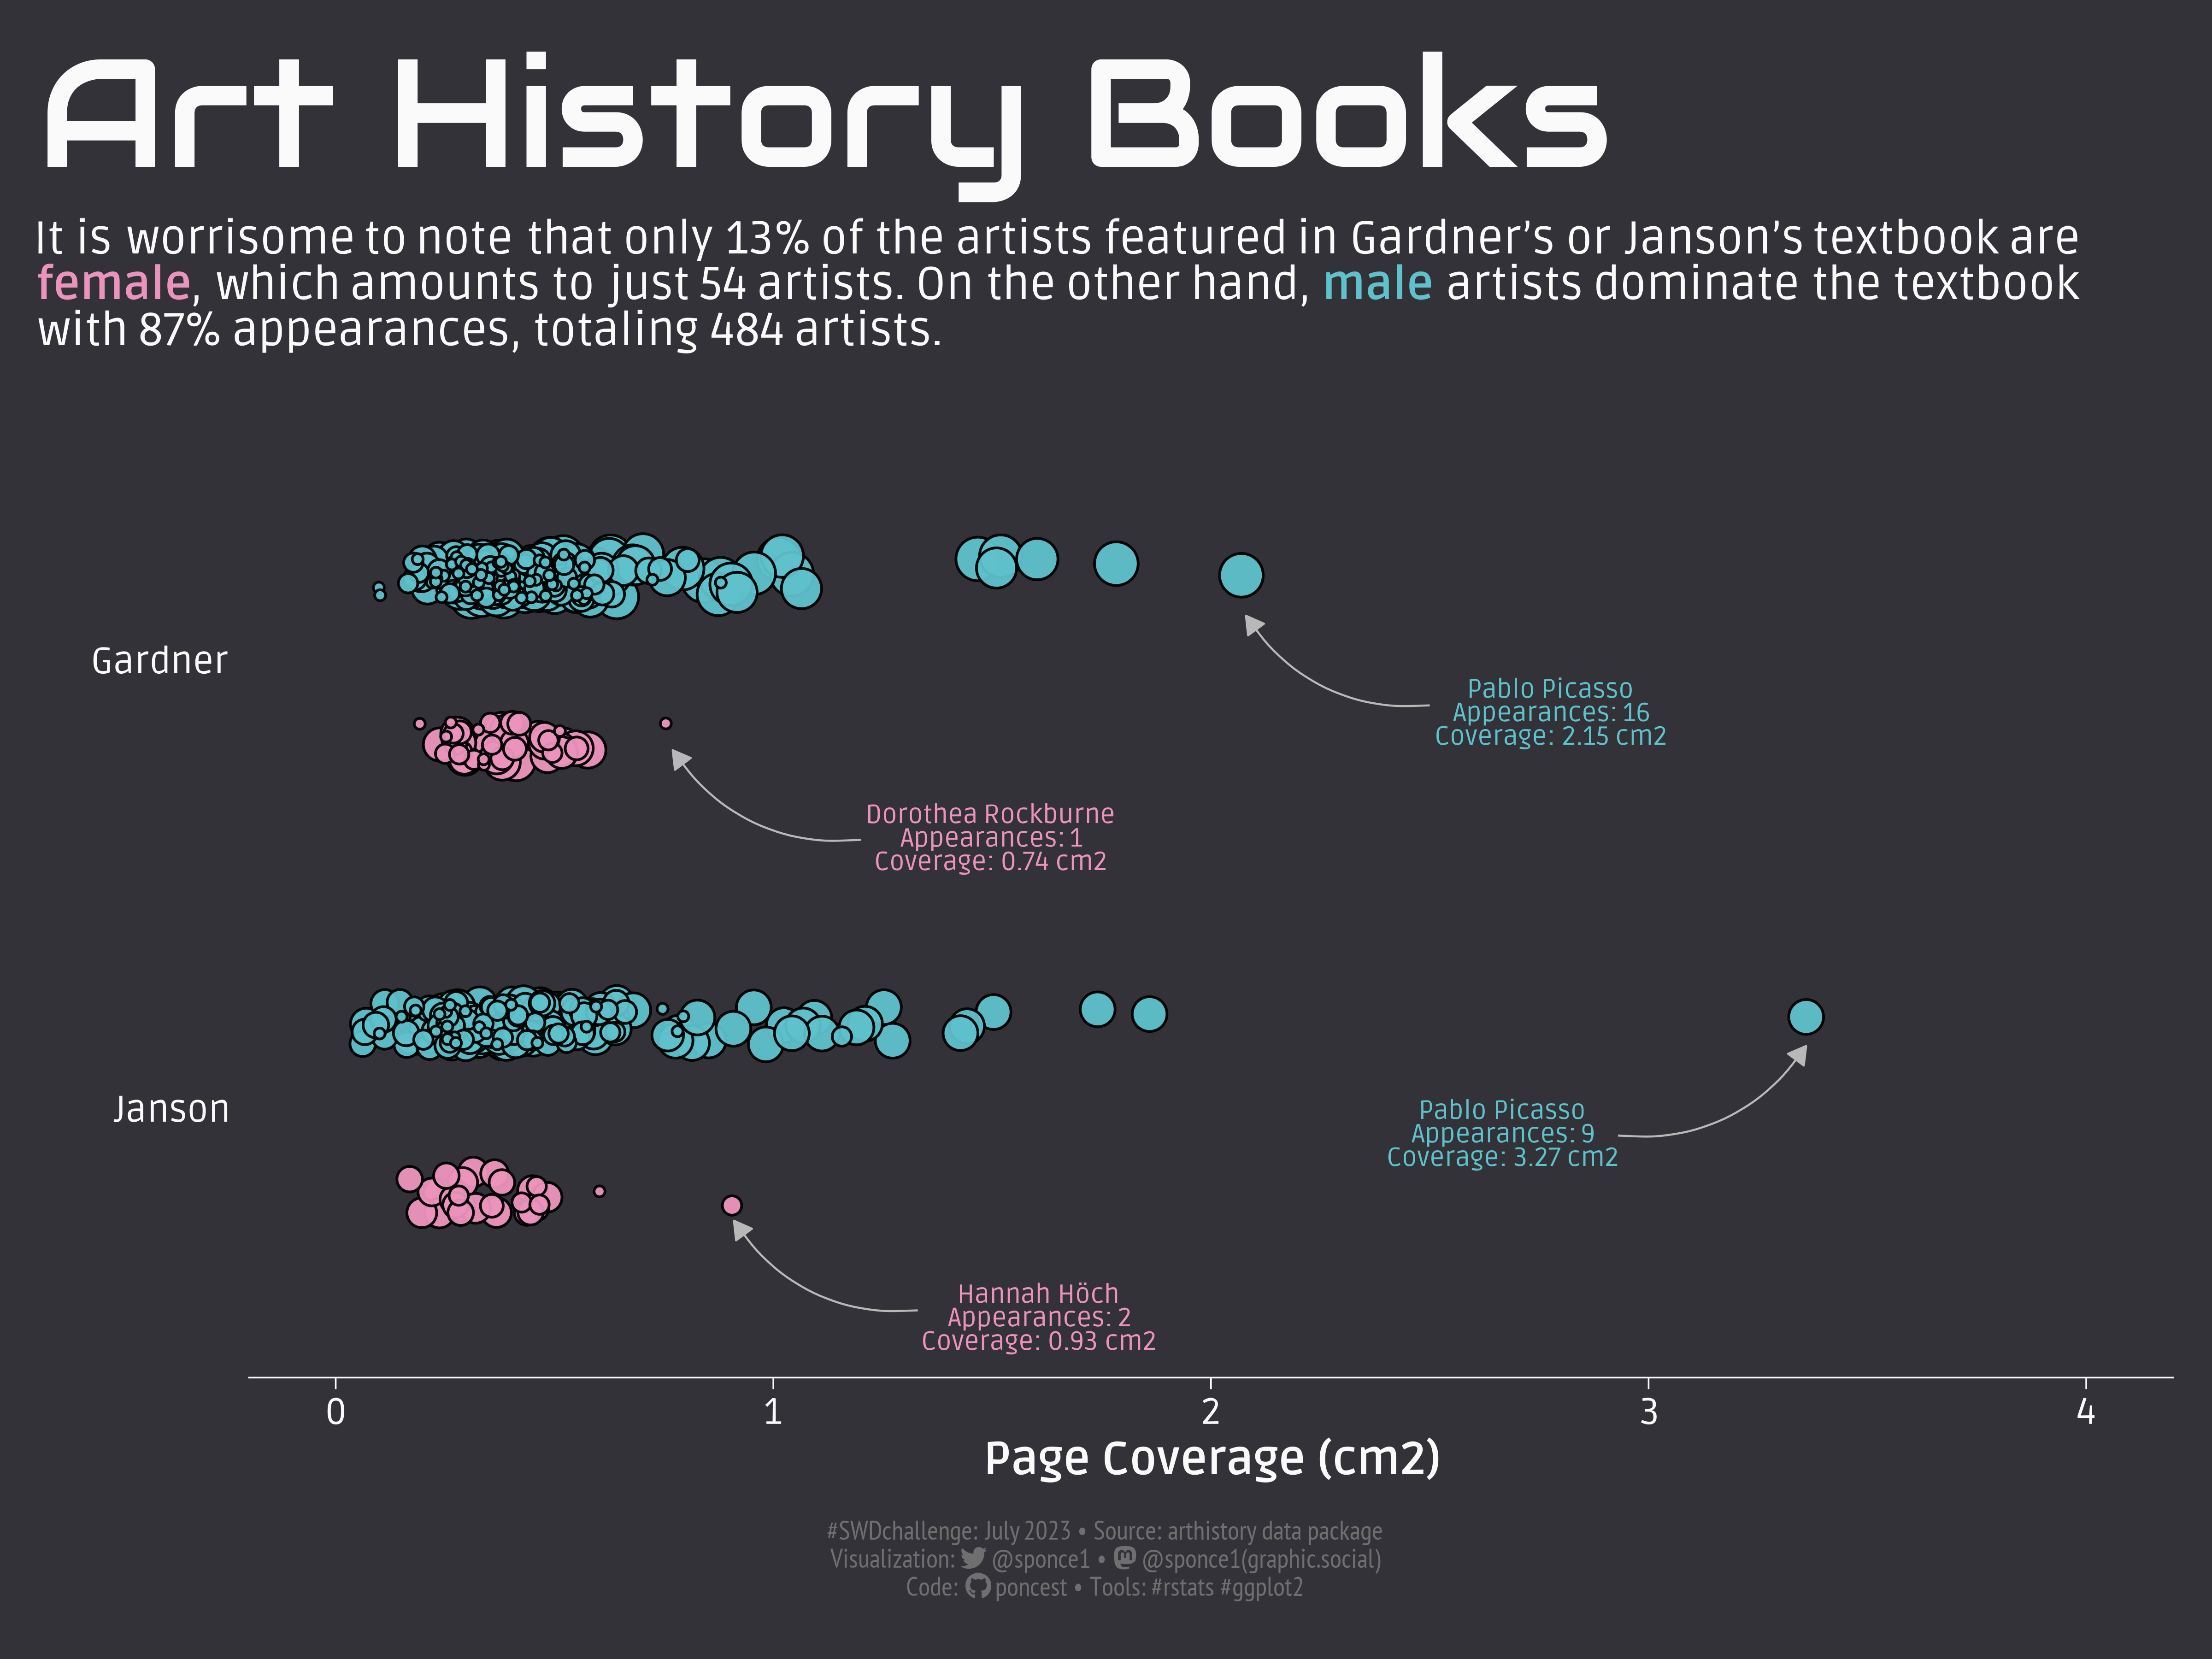

R code for this plot:


# Challenge:  #SWDchallange 2023 -- July
## Data:      bring on the bubbles
## Author:    Steven Ponce
## Date:      2023-07-12


## 0. DATA SOURCE ----
#' TidyTuesday 2023 - Week 03
#' Art History
#' Reference: https://github.com/rfordatascience/tidytuesday/blob/master/data/2023/2023-01-17/readme.md


## 1. LOAD PACKAGES & SETUP ----  
pacman::p_load(tidyverse, tidytuesdayR, ggtext, showtext, janitor, camcorder, scales, lubridate)


# |- figure size ---- 
gg_record(
  dir    = here::here("temp_plots"),
  device = "png",
  width  = 8,
  height = 6,
  units  = "in",
  dpi    = 600) 

# |- resolution ---- 
showtext_opts(dpi = 600)


## 2. READ IN THE DATA ----
tt <- tidytuesdayR::tt_load(2023, week = 03) 
artists <- tt$artists %>% clean_names()

readme(tt) 
rm(tt)  


## 3. EXAMINING THE DATA ----
glimpse(artists) 
colnames(artists)

artists$artist_ethnicity %>% unique()
artists$artist_nationality %>% unique()


## 4. TIDYDATA ---- 
artist_tbl <- artists %>%
  rename_at(vars(matches("artist_")), ~ str_remove(., "artist_")) %>% 
  filter(gender != "N/A") %>% 

  group_by(name, nationality, book, gender) %>% 
  summarise(
    count = n(), 
    space_ratio_per_page = sum(space_ratio_per_page_total),
    avg_space_ratio_per_page = sum(space_ratio_per_page_total) / count,
  ) %>% 
  ungroup() %>% 
  arrange(desc(count)) 


# 5. VISUALIZATION ---- 

# |- plot aesthetics ---- 
bkg_col      <- "#323238"
title_col    <- "#fafafa"                 
subtitle_col <- "#fafafa" 
caption_col  <- "#706f6f"
text_col     <- "#fafafa" 
col_palette  <- c("Female" = "#ec93bd", "Male" = "#5ec1cb")


# |-  titles and caption ----
tt <- str_glue("#SWDchallenge: July 2023 &bull; Source: arthistory data package<br>")
tw <- str_glue("<span style='font-family:fa-brands'>&#xf099;</span>")
gh <- str_glue("<span style='font-family:fa-brands'>&#xf09b;</span>")
mn <- str_glue("<span style='font-family:fa-brands'>&#xf4f6;</span>")

title_text <- str_glue("Art History Books")

female <- str_glue("<span style='font-size:12pt; color: #ec93bd'>**female**</span>")
male   <- str_glue("<span style='font-size:12pt; color: #5ec1cb'>**male**</span>")

subtitle_text <- str_glue("It is worrisome to note that only 13% of the artists featured in Gardner's or Janson's textbook are<br>",
                          "{female}, which amounts to just 54 artists. On the other hand, {male} artists dominate the textbook<br>",
                          "with 87% appearances, totaling 484 artists.")

caption_text  <- str_glue("{tt} Visualization: {tw} @sponce1 &bull; {mn} @sponce1(graphic.social)<br>",
                          "Code: {gh} poncest &bull; Tools: #rstats #ggplot2")


# |-  fonts ----
font_add('fa-brands', 'fonts/fa-brands-400.ttf')

#font_add('fa-brands', 'fonts/Font Awesome 5 Brands-Regular-400.otf')

font_add_google("Audiowide", family = "title")                            
font_add_google("Ruda", family = "subtitle")              
font_add_google("Ruda", family = "text")                  
font_add_google("PT Sans Narrow", family = "caption")
showtext_auto(enable = TRUE)  


# |-  main plot ----
p1 <- artist_tbl %>% 
  ggplot(aes(x = fct_reorder(book,avg_space_ratio_per_page), y = avg_space_ratio_per_page, fill = gender)) +
  
  # geometries
  geom_point(aes(size = count), shape = 21, alpha = 0.95, na.rm = TRUE,
             position = position_jitterdodge(jitter.width = 0.1, jitter.height = 0.1, seed = 123)) +
  
  # scales
  scale_x_discrete()+
  
  scale_y_continuous(breaks = seq(0, 4, by = 1),
                     limits = c(0, 4)) +
  
  scale_size_continuous(range = c(1,5), name = "")+ 
  
  scale_fill_manual(values = col_palette) +
  
  coord_flip(clip = 'off') + 
  
  # labs
  labs(x = "", y = "Page Coverage (cm2)",
       title    = title_text,
       subtitle = subtitle_text,
       caption  = caption_text
  ) +
  
  # theme
  theme_minimal(
    base_size   = 12,
    base_family = 'text'
  ) +
  
  theme(
    plot.title.position   = "plot",
    plot.caption.position = "plot",
    legend.position       = 'plot',

    
    plot.background    = element_rect(fill = bkg_col, color = bkg_col),
    panel.background   = element_rect(fill = bkg_col, color = bkg_col),
    
    axis.text          = element_text(color = text_col),
    axis.title         = element_text(color = text_col, face = 'bold', size = 12),

    axis.line.x        = element_line(color = text_col, linewidth = 0.2),
    axis.ticks.x       = element_line(color = text_col, linewidth = 0.2),
    
    panel.grid.major.y = element_blank(),
    panel.grid.major.x = element_blank(),
    
    panel.grid.minor   = element_blank(),
    panel.grid.major   = element_blank(),
    
    plot.margin        = margin(t = 10, r = 10, b = 10, l = 10),
    
    plot.title         = element_text(
      family           = 'title',
      color            = title_col,
      #face             = "bold",
      size             = 40,  
      margin           = margin(t = 5, b = 5)),
      
    plot.subtitle      = element_markdown(
      family           = 'subtitle',
      color            = title_col,
      lineheight       = 1.0, 
      #face             = "bold",
      size             = 12,
      margin           = margin(b = 10)),
      
    plot.caption       = element_markdown(
      family           = 'caption',
      color            = caption_col, 
      lineheight       = 0.6, 
      size             = 7,
      hjust            = 0.5, 
      halign           = 0.5,
      margin           = margin(t = 10, b = 5)),
  )  


# |- Annotated Plot ----   
p1 + 

  # annotations + arrows
  
  # Gardner Book 
  annotate("richtext", x = 1.6, y = 1.5, lineheight = 0.9, fill = NA,
           label.colour = NA, size = 2.4, color = col_palette[1], family = 'text',
           label = str_glue("Dorothea Rockburne<br>",
                            "Appearances: 1<br>",
                            "Coverage: 0.74 cm2")) +

  annotate("curve", x = 1.6, y = 1.2, xend = 1.8, yend = 0.77,
           arrow = arrow(length = unit(0.02, "npc"), type = "closed"),
           curvature = -0.3, color = "gray72", size = 0.25) +
  
  annotate("richtext", x = 1.88, y = 2.78, lineheight = 0.9, fill = NA,
           label.colour = NA, size = 2.4, color = col_palette[2], family = 'text',
           label = str_glue("Pablo Picasso<br>",
                            "Appearances: 16<br>",
                            "Coverage: 2.15 cm2")) +
  
  annotate("curve", x = 1.9, y = 2.5, xend = 2.1, yend = 2.08,
           arrow = arrow(length = unit(0.02, "npc"), type = "closed"),
           curvature = -0.3, color = "gray72", size = 0.25) +

  
  # Janson Book 
  annotate("richtext", x = 0.53, y = 1.61, lineheight = 0.9, fill = NA,
           label.colour = NA, size = 2.4, color = col_palette[1], family = 'text',
           label = str_glue("Hannah Höch<br>",
                            "Appearances: 2<br>",
                            "Coverage: 0.93 cm2")) + 
  
  annotate("curve", x = 0.55, y = 1.33, xend = 0.75, yend = 0.91,
           arrow = arrow(length = unit(0.02, "npc"), type = "closed"),
           curvature = -0.3, color = "gray72", size = 0.25) +

  annotate("richtext", x = 0.94, y = 2.67, lineheight = 0.9, fill = NA, 
           label.colour = NA, size = 2.4, color = col_palette[2], family = 'text',
           label = str_glue("Pablo Picasso<br>",
                            "Appearances: 9<br>",
                            "Coverage: 3.27 cm2")) +

  annotate("curve", x = 0.94, y = 2.93, xend = 1.14, yend = 3.36, 
           arrow = arrow(length = unit(0.02, "npc"), type = "closed"), 
           curvature = 0.3, color = "gray72", size = 0.25) 

  

sessioninfo::session_info(include_base = TRUE) 
## 6. SESSION INFO ---- 
# ─ Session info ──────────────────────────────────────────────────────────────────────────────────────────────────
# setting  value
# version  R version 4.3.1 (2023-06-16 ucrt)
# os       Windows 10 x64 (build 19044)
# system   x86_64, mingw32
# ui       RStudio
# language (EN)
# collate  English_United States.utf8
# ctype    English_United States.utf8
# tz       America/New_York
# date     2023-07-14
# rstudio  2023.06.1+524 Mountain Hydrangea (desktop)
# pandoc   NA
# 
# ─ Packages ──────────────────────────────────────────────────────────────────────────────────────────────────────
# package      * version date (UTC) lib source
# base         * 4.3.1   2023-06-16 [2] local
# camcorder    * 0.1.0   2022-10-03 [1] CRAN (R 4.3.0)
# cellranger     1.1.0   2016-07-27 [1] CRAN (R 4.3.0)
# cli            3.6.1   2023-03-23 [1] CRAN (R 4.3.0)
# colorspace     2.1-0   2023-01-23 [1] CRAN (R 4.3.0)
# compiler       4.3.1   2023-06-16 [2] local
# curl           5.0.0   2023-01-12 [1] CRAN (R 4.3.0)
# datasets     * 4.3.1   2023-06-16 [2] local
# dplyr        * 1.1.2   2023-04-20 [1] CRAN (R 4.3.0)
# fansi          1.0.4   2023-01-22 [1] CRAN (R 4.3.0)
# forcats      * 1.0.0   2023-01-29 [1] CRAN (R 4.3.0)
# fs             1.6.2   2023-04-25 [1] CRAN (R 4.3.0)
# generics       0.1.3   2022-07-05 [1] CRAN (R 4.3.0)
# ggplot2      * 3.4.2   2023-04-03 [1] CRAN (R 4.3.0)
# ggtext       * 0.1.2   2022-09-16 [1] CRAN (R 4.3.0)
# gifski         1.12.0  2023-05-19 [1] CRAN (R 4.3.0)
# glue           1.6.2   2022-02-24 [1] CRAN (R 4.3.0)
# graphics     * 4.3.1   2023-06-16 [2] local
# grDevices    * 4.3.1   2023-06-16 [2] local
# grid           4.3.1   2023-06-16 [2] local
# gridtext       0.1.5   2022-09-16 [1] CRAN (R 4.3.0)
# gtable         0.3.3   2023-03-21 [1] CRAN (R 4.3.0)
# here           1.0.1   2020-12-13 [1] CRAN (R 4.3.0)
# hms            1.1.3   2023-03-21 [1] CRAN (R 4.3.0)
# httr           1.4.6   2023-05-08 [1] CRAN (R 4.3.0)
# janitor      * 2.2.0   2023-02-02 [1] CRAN (R 4.3.0)
# jsonlite       1.8.5   2023-06-05 [1] CRAN (R 4.3.0)
# lifecycle      1.0.3   2022-10-07 [1] CRAN (R 4.3.0)
# lubridate    * 1.9.2   2023-02-10 [1] CRAN (R 4.3.0)
# magick         2.7.4   2023-03-09 [1] CRAN (R 4.3.0)
# magrittr       2.0.3   2022-03-30 [1] CRAN (R 4.3.0)
# methods      * 4.3.1   2023-06-16 [2] local
# munsell        0.5.0   2018-06-12 [1] CRAN (R 4.3.0)
# pacman         0.5.1   2019-03-11 [1] CRAN (R 4.3.0)
# pillar         1.9.0   2023-03-22 [1] CRAN (R 4.3.0)
# pkgconfig      2.0.3   2019-09-22 [1] CRAN (R 4.3.0)
# purrr        * 1.0.1   2023-01-10 [1] CRAN (R 4.3.0)
# R6             2.5.1   2021-08-19 [1] CRAN (R 4.3.0)
# Rcpp           1.0.10  2023-01-22 [1] CRAN (R 4.3.0)
# readr        * 2.1.4   2023-02-10 [1] CRAN (R 4.3.0)
# readxl         1.4.2   2023-02-09 [1] CRAN (R 4.3.0)
# rlang          1.1.1   2023-04-28 [1] CRAN (R 4.3.0)
# rprojroot      2.0.3   2022-04-02 [1] CRAN (R 4.3.0)
# rstudioapi     0.14    2022-08-22 [1] CRAN (R 4.3.0)
# rsvg           2.4.0   2022-11-21 [1] CRAN (R 4.3.0)
# rvest          1.0.3   2022-08-19 [1] CRAN (R 4.3.0)
# scales       * 1.2.1   2022-08-20 [1] CRAN (R 4.3.0)
# sessioninfo    1.2.2   2021-12-06 [1] CRAN (R 4.3.0)
# showtext     * 0.9-6   2023-05-03 [1] CRAN (R 4.3.0)
# showtextdb   * 3.0     2020-06-04 [1] CRAN (R 4.3.0)
# snakecase      0.11.0  2019-05-25 [1] CRAN (R 4.3.0)
# stats        * 4.3.1   2023-06-16 [2] local
# stringi        1.7.12  2023-01-11 [1] CRAN (R 4.3.0)
# stringr      * 1.5.0   2022-12-02 [1] CRAN (R 4.3.0)
# svglite        2.1.1   2023-01-10 [1] CRAN (R 4.3.0)
# sysfonts     * 0.8.8   2022-03-13 [1] CRAN (R 4.3.0)
# systemfonts    1.0.4   2022-02-11 [1] CRAN (R 4.3.0)
# tibble       * 3.2.1   2023-03-20 [1] CRAN (R 4.3.0)
# tidyr        * 1.3.0   2023-01-24 [1] CRAN (R 4.3.0)
# tidyselect     1.2.0   2022-10-10 [1] CRAN (R 4.3.0)
# tidytuesdayR * 1.0.2   2022-02-01 [1] CRAN (R 4.3.0)
# tidyverse    * 2.0.0   2023-02-22 [1] CRAN (R 4.3.0)
# timechange     0.2.0   2023-01-11 [1] CRAN (R 4.3.0)
# tools          4.3.1   2023-06-16 [2] local
# tzdb           0.4.0   2023-05-12 [1] CRAN (R 4.3.0)
# usethis        2.2.0   2023-06-06 [1] CRAN (R 4.3.0)
# utf8           1.2.3   2023-01-31 [1] CRAN (R 4.3.0)
# utils        * 4.3.1   2023-06-16 [2] local
# vctrs          0.6.2   2023-04-19 [1] CRAN (R 4.3.0)
# withr          2.5.0   2022-03-03 [1] CRAN (R 4.3.0)
# xml2           1.3.4   2023-04-27 [1] CRAN (R 4.3.0)
# 
# [1] C:/Users/poncest/AppData/Local/R/win-library/4.3
# [2] C:/Users/poncest/AppData/Local/Programs/R/R-4.3.1/library
# 
# ─────────────────────────────────────────────────────────────────────────────────────────────────────────────────
# > 
